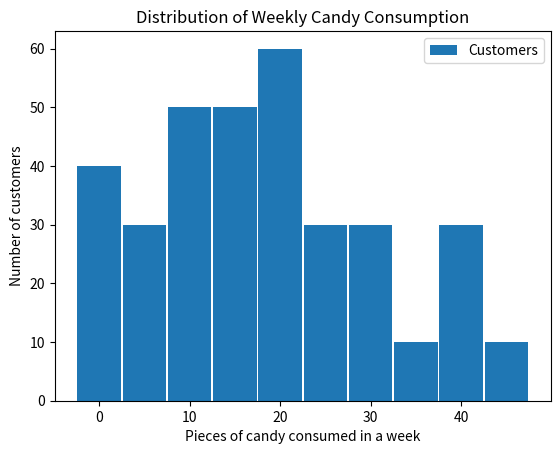

Generate this figure with matplotlib:
import matplotlib.pyplot as mpl
pieces_con_week=[0,5,10,15,20,25,30,35,40,45]
no_of_cust=[40,30,50,50,60,30,30,10,30,10]
mpl.bar(pieces_con_week,no_of_cust,label='Customers',width=4.8)
mpl.legend()
mpl.xlabel('Pieces of candy consumed in a week')
mpl.ylabel('Number of customers')
mpl.title('Distribution of Weekly Candy Consumption')
mpl.show()
